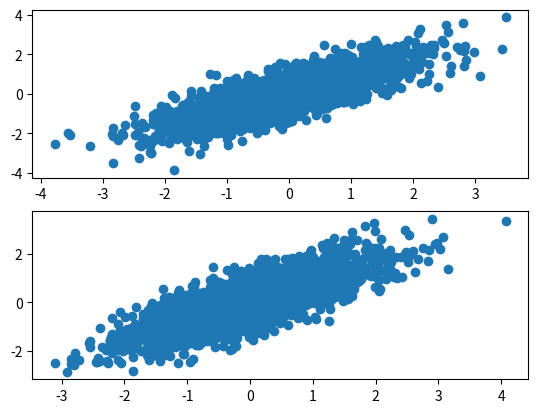

Write Python code to recreate this figure.
import numpy as np
import matplotlib.pyplot as plt

N = 2000
y = 0
xs = []
ys = []

for i in np.arange(N):
    x = np.random.normal(0.8*y, 0.6)
    y = np.random.normal(0.8*x, 0.6)
    xs.append(x)
    ys.append(y)

xs2, ys2 = np.random.multivariate_normal( [0, 0], [[1,0.8],[0.8,1]], N ).T

plt.subplot(211)    
plt.scatter(xs, ys)
plt.subplot(212)
plt.scatter(xs2, ys2)
plt.show()


    